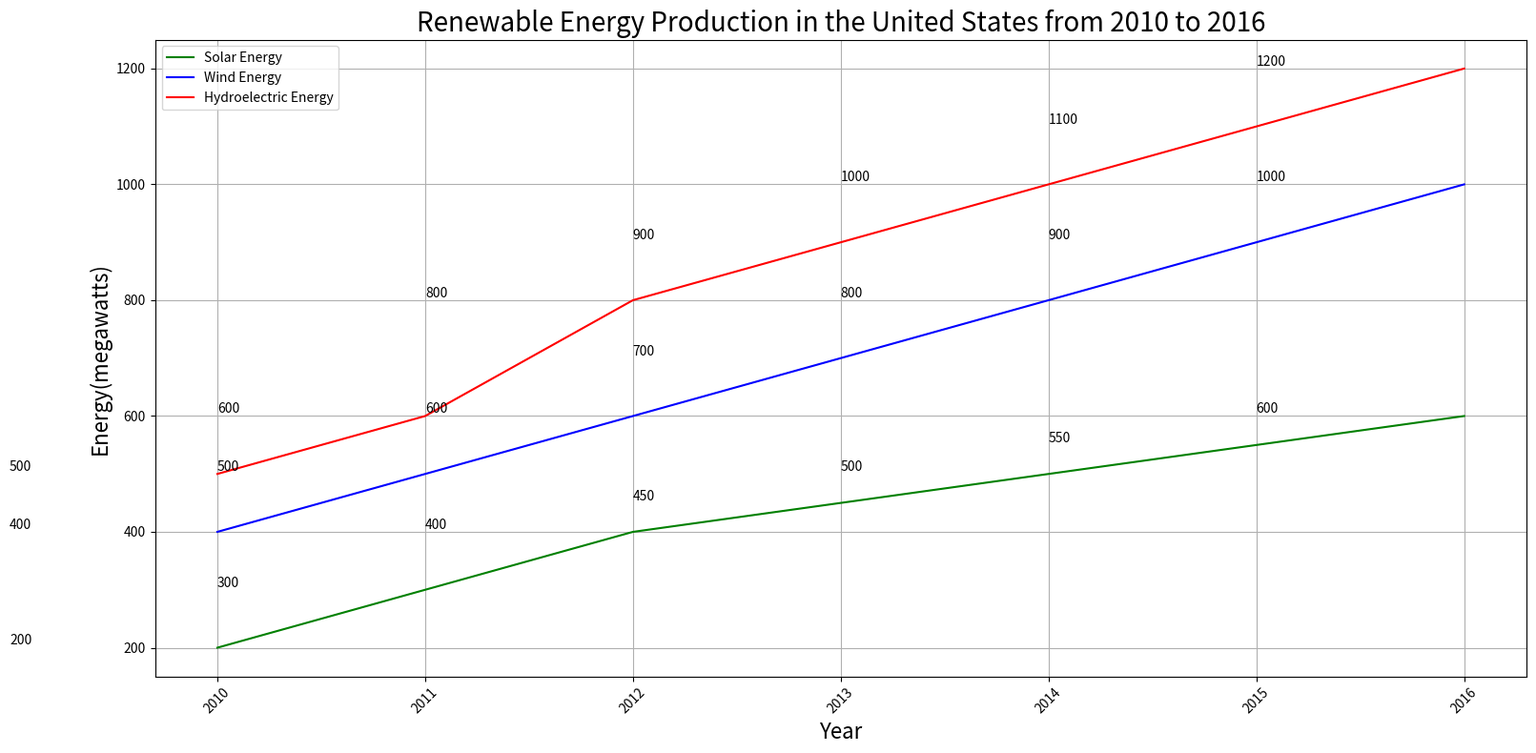

This figure's Python source: (Note: this script raises an exception after producing the figure.)

import matplotlib.pyplot as plt
import numpy as np

fig = plt.figure(figsize=(16,8))
ax = fig.add_subplot(111)

years = np.array([2010,2011,2012,2013,2014,2015,2016])
solar_energy = np.array([200,300,400,450,500,550,600])
wind_energy = np.array([400,500,600,700,800,900,1000])
hydroelectric_energy = np.array([500,600,800,900,1000,1100,1200])

ax.plot(years,solar_energy,color='green',label='Solar Energy')
ax.plot(years,wind_energy,color='blue',label='Wind Energy')
ax.plot(years,hydroelectric_energy,color='red',label='Hydroelectric Energy')
ax.grid(True)

for a,b in zip(years,solar_energy):
    ax.annotate(str(b),xy=(a,b),xytext=(a-1,b+5))
for a,b in zip(years,wind_energy):
    ax.annotate(str(b),xy=(a,b),xytext=(a-1,b+5))
for a,b in zip(years,hydroelectric_energy):
    ax.annotate(str(b),xy=(a,b),xytext=(a-1,b+5))

plt.title('Renewable Energy Production in the United States from 2010 to 2016',fontsize=20)
plt.xticks(years,rotation=45)
plt.xlabel('Year',fontsize=16)
plt.ylabel('Energy(megawatts)',fontsize=16)
plt.legend(loc='upper left')
plt.tight_layout()

plt.savefig('line chart/png/348.png')
plt.clf()
